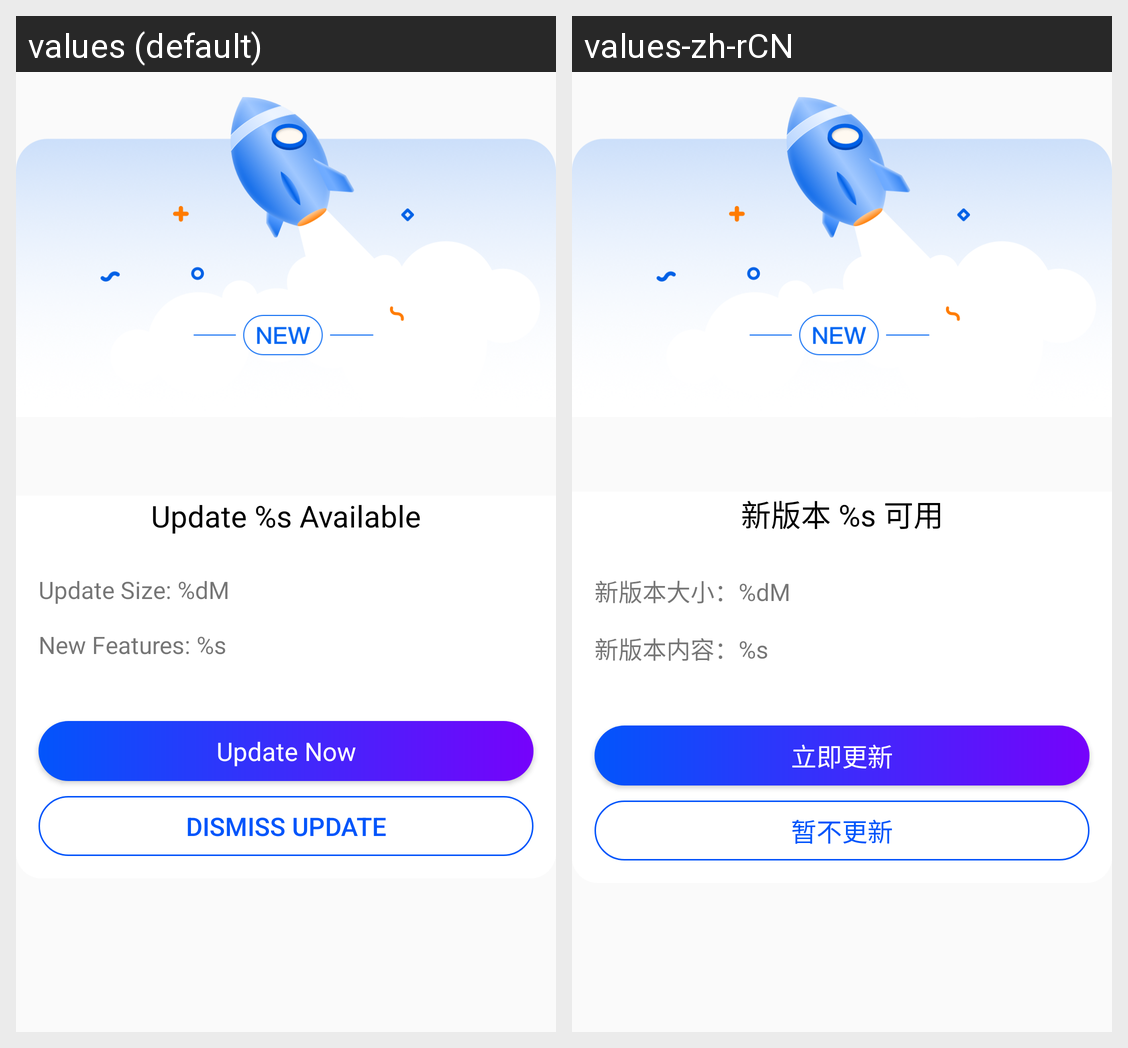

For this localized Android screen grid, give each drawn string resource with its value in every locale shown.
Android screen res/layout/dialog_update.xml rendered under 2 locales, left to right: values (default), values-zh-rCN. Device: Nexus 5 (rendered at 1080×1920; each locale shown at half size, 540×960, under a caption strip naming it); theme Theme.DormitoryManager.
Strings drawn on this screen, with the default value and each locale's value (text and hints the layout hard-codes, and strings that could not be matched under every locale, appear in the picture but are not listed):

txt_update
  values: Update %s Available
  values-zh-rCN: 新版本 %s 可用

txt_update_size
  values: Update Size: %dM
  values-zh-rCN: 新版本大小：%dM

txt_update_attr
  values: New Features: %s
  values-zh-rCN: 新版本内容：%s

txt_update_perform
  values: Update Now
  values-zh-rCN: 立即更新

txt_update_cancel
  values: Dismiss Update
  values-zh-rCN: 暂不更新
